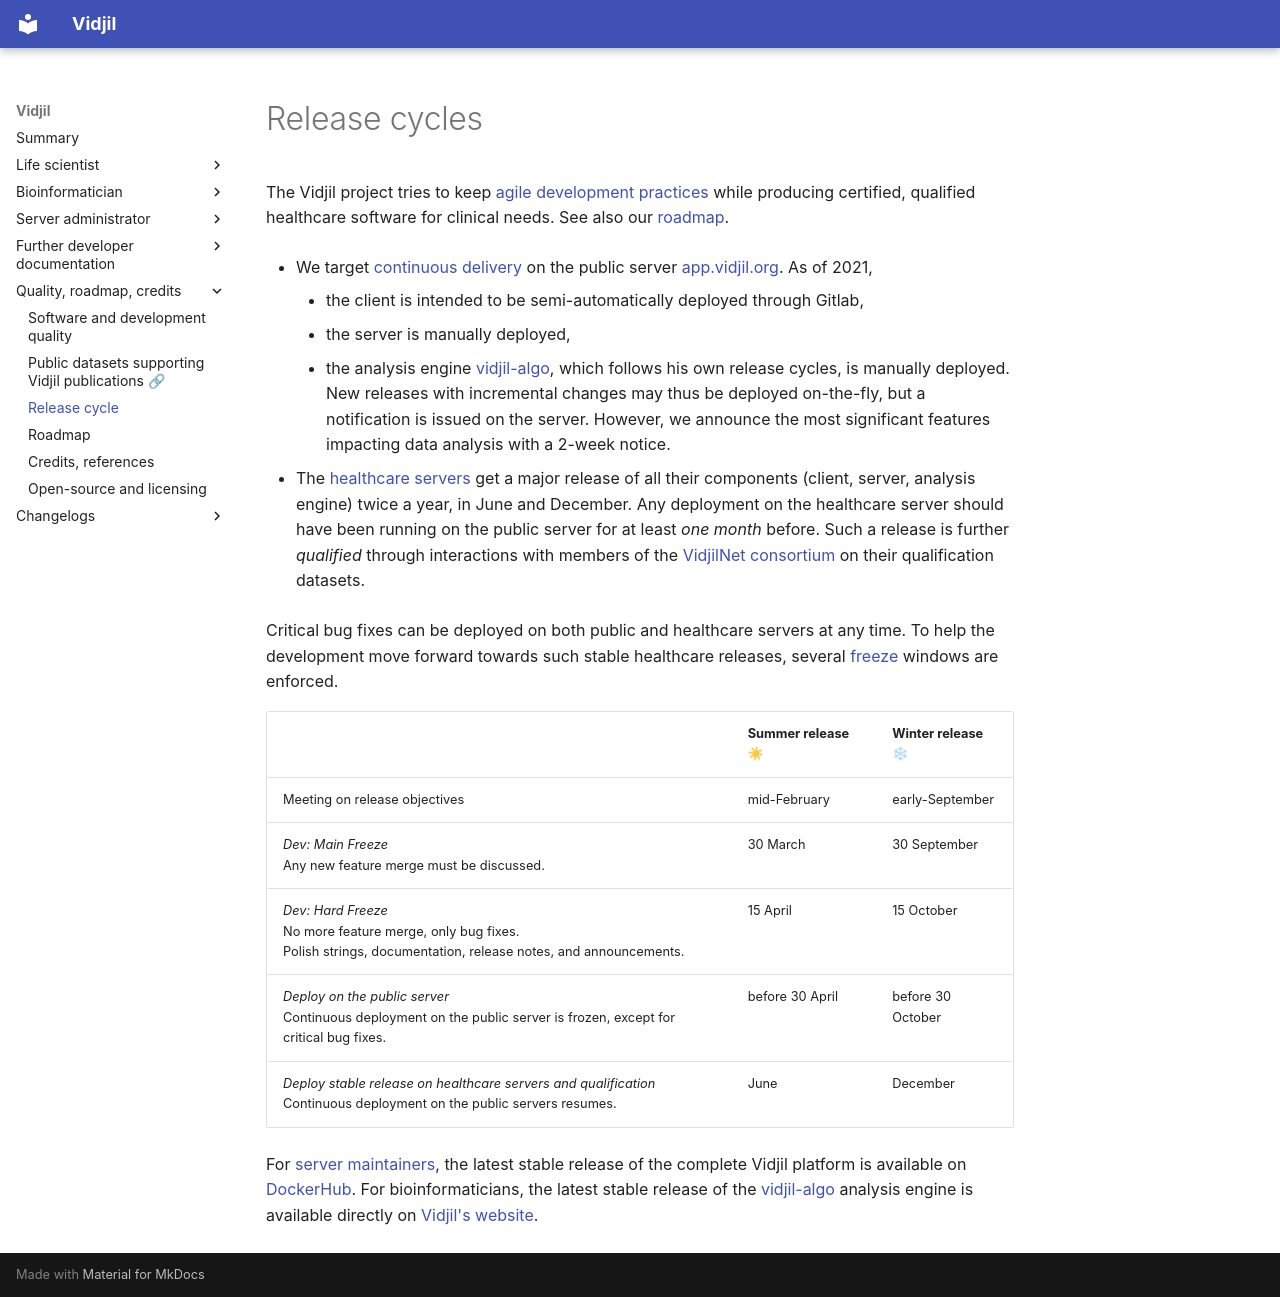

repository: vidjil/vidjil · page: releases/index.html · generator: mkdocs


# Release cycles

The Vidjil project tries to keep [agile development practices](https://en.wikipedia.org/wiki/Agile_software_development) while producing certified, qualified healthcare software for clinical needs.
See also our [roadmap](roadmap.md).

- We target [continuous delivery](https://en.wikipedia.org/wiki/Continuous_delivery)
  on the public server [app.vidjil.org](https://app.vidjil.org).
  As of 2021,
    - the client is intended to be semi-automatically deployed through Gitlab,
    - the server is manually deployed,
    - the analysis engine [vidjil-algo](vidjil-algo.md), which follows his own release cycles, is manually deployed.
      New releases with incremental changes may thus be deployed on-the-fly, but a notification is issued on the server.
      However, we announce the most significant features impacting data analysis with a 2-week notice.
  
- The [healthcare servers](healthcare.md) get a major release of all their components (client, server, analysis engine) twice a year, in June and December. Any deployment on the healthcare server should have been running on the public server for at least *one month* before. Such a release is further *qualified* through interactions with members of the [VidjilNet consortium](https://www.vidjil.net) on their qualification datasets.

Critical bug fixes can be deployed on both public and healthcare servers at any time.
To help the development move forward towards such stable healthcare releases, several [freeze](https://en.wikipedia.org/wiki/Freeze_(software_engineering)) windows are enforced.

|  | Summer release ☀ |  Winter release ❄ |
|--|--|--|
| Meeting on release objectives | mid-February | early-September |
| *Dev: Main Freeze* <br /> Any new feature merge must be discussed. | 30 March | 30 September |
| *Dev: Hard Freeze* <br /> No more feature merge, only bug fixes. <br /> Polish strings, documentation, release notes, and announcements. | 15 April | 15 October |
| *Deploy on the public server* <br/>Continuous deployment on the public server is frozen, except for critical bug fixes. | before 30 April | before 30 October |
| *Deploy stable release on healthcare servers and qualification* <br />Continuous deployment on the public servers resumes. |  June   |  December |

For [server maintainers](server.md), the latest stable release of the complete Vidjil platform is available on [DockerHub](https://hub.docker.com/u/vidjil).
For bioinformaticians, the latest stable release of the [vidjil-algo](vidjil-algo.md) analysis engine is available directly on [Vidjil's website](https://www.vidjil.org/releases/vidjil-latest.tar.gz).
